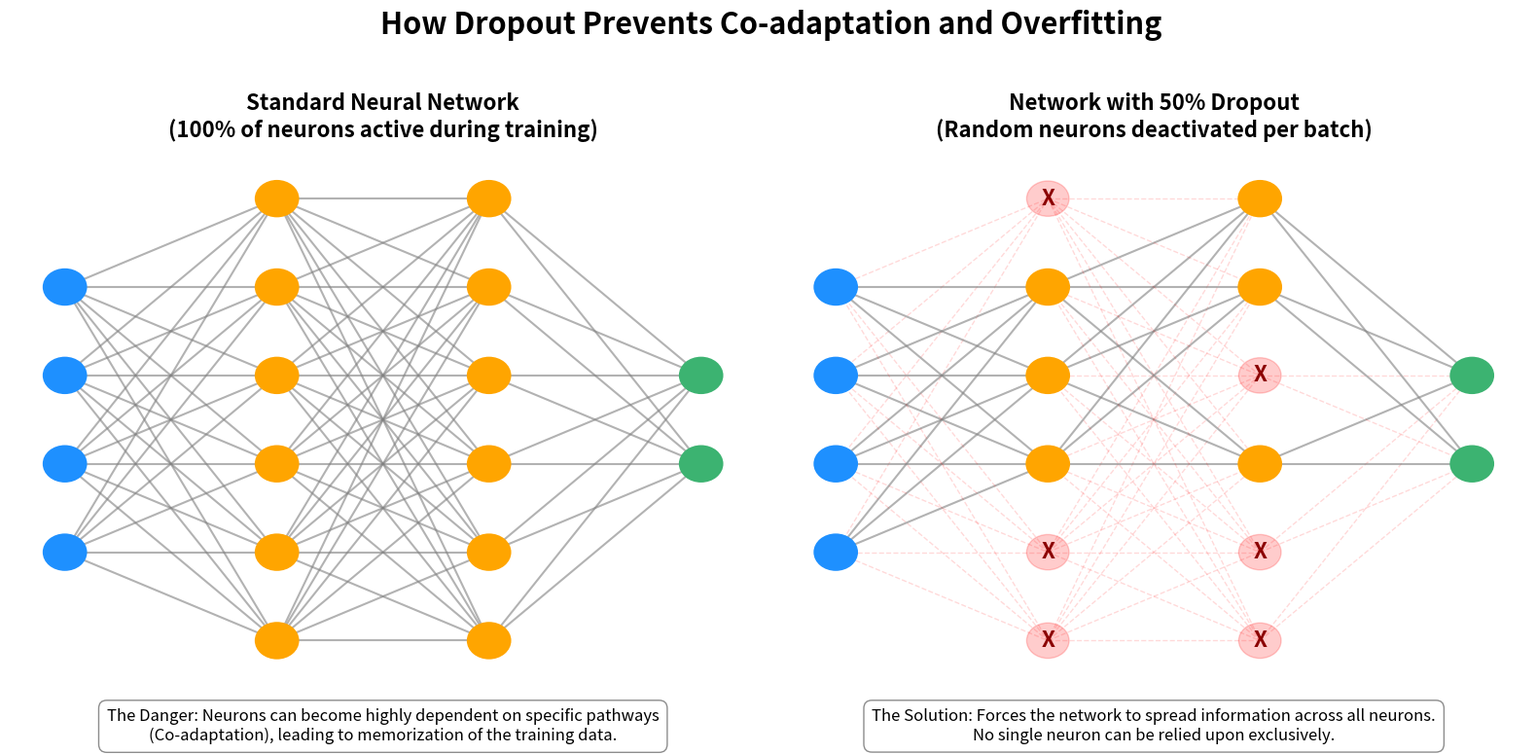

Write Python code to recreate this figure. (Note: this script raises an exception after producing the figure.)
import numpy as np
import matplotlib.pyplot as plt

def draw_neural_net(ax, layer_sizes, dropout_rate=0.0):
    # Setup coordinates for nodes
    v_spacing = 1.0
    h_spacing = 2.0
    
    nodes = []
    # Create nodes coordinates
    for i, size in enumerate(layer_sizes):
        layer_nodes = []
        # Center the layer vertically
        y_offset = (max(layer_sizes) - size) * v_spacing / 2.0
        for j in range(size):
            x = i * h_spacing
            y = y_offset + j * v_spacing
            layer_nodes.append((x, y))
        nodes.append(layer_nodes)
    
    # Decide which hidden nodes are dropped
    dropped_nodes = []
    if dropout_rate > 0:
        for i in range(1, len(layer_sizes) - 1): # Only hidden layers
            size = layer_sizes[i]
            # Randomly select nodes to drop
            num_drop = int(size * dropout_rate)
            drop_indices = np.random.choice(size, num_drop, replace=False)
            dropped_nodes.append(drop_indices)
    else:
        for i in range(1, len(layer_sizes) - 1):
            dropped_nodes.append([])

    # Draw Edges (Synapses)
    for i in range(len(nodes) - 1):
        layer1 = nodes[i]
        layer2 = nodes[i+1]
        
        # Are we looking at dropped nodes?
        drop1 = []
        drop2 = []
        if i > 0: drop1 = dropped_nodes[i-1]
        if i < len(layer_sizes) - 2: drop2 = dropped_nodes[i]
            
        for n1_idx, n1 in enumerate(layer1):
            for n2_idx, n2 in enumerate(layer2):
                # If either node is dropped, draw a faint dashed red line to show the dead connection
                is_dropped = (n1_idx in drop1) or (n2_idx in drop2)
                if is_dropped:
                    ax.plot([n1[0], n2[0]], [n1[1], n2[1]], 'r--', alpha=0.15, linewidth=1)
                else:
                    ax.plot([n1[0], n2[0]], [n1[1], n2[1]], 'gray', alpha=0.6, linewidth=1.5)

    # Draw Nodes (Neurons)
    for i, layer_nodes in enumerate(nodes):
        drop_indices = []
        if 0 < i < len(layer_sizes) - 1:
            drop_indices = dropped_nodes[i-1]
            
        for j, node in enumerate(layer_nodes):
            if j in drop_indices:
                # Dropped Node
                circle = plt.Circle(node, radius=0.2, color='red', alpha=0.2, zorder=4)
                ax.add_patch(circle)
                ax.text(node[0], node[1], 'X', ha='center', va='center', color='darkred', fontsize=16, fontweight='bold', zorder=5)
            else:
                # Active Node
                color = 'dodgerblue' if i == 0 else ('mediumseagreen' if i == len(layer_sizes)-1 else 'orange')
                circle = plt.Circle(node, radius=0.2, color=color, zorder=4, edgecolor='black', linewidth=1.5)
                ax.add_patch(circle)

    ax.axis('off')

# Setup figure
np.random.seed(42) # For reproducible "random" dropout
fig, axes = plt.subplots(1, 2, figsize=(16, 7))

# Define a simple network architecture: 4 Input -> 6 Hidden -> 6 Hidden -> 2 Output
layer_sizes = [4, 6, 6, 2]

# --- Left Plot: Standard Network ---
draw_neural_net(axes[0], layer_sizes, dropout_rate=0.0)
axes[0].set_title("Standard Neural Network\n(100% of neurons active during training)", fontsize=16, fontweight='bold', pad=15)
axes[0].text(0.5, -0.05, "The Danger: Neurons can become highly dependent on specific pathways\n(Co-adaptation), leading to memorization of the training data.", 
             ha='center', va='top', transform=axes[0].transAxes, fontsize=12, 
             bbox=dict(facecolor='white', alpha=0.9, edgecolor='gray', boxstyle='round,pad=0.5'))

# --- Right Plot: Network with Dropout ---
draw_neural_net(axes[1], layer_sizes, dropout_rate=0.5) # 50% dropout
axes[1].set_title("Network with 50% Dropout\n(Random neurons deactivated per batch)", fontsize=16, fontweight='bold', pad=15)
axes[1].text(0.5, -0.05, "The Solution: Forces the network to spread information across all neurons.\nNo single neuron can be relied upon exclusively.", 
             ha='center', va='top', transform=axes[1].transAxes, fontsize=12, 
             bbox=dict(facecolor='white', alpha=0.9, edgecolor='gray', boxstyle='round,pad=0.5'))

plt.tight_layout()
plt.suptitle("How Dropout Prevents Co-adaptation and Overfitting", fontsize=22, fontweight='bold', y=1.1)
plt.savefig("assets/dropout_visualization.png", dpi=300, bbox_inches='tight')
print("Successfully generated assets/dropout_visualization.png")
